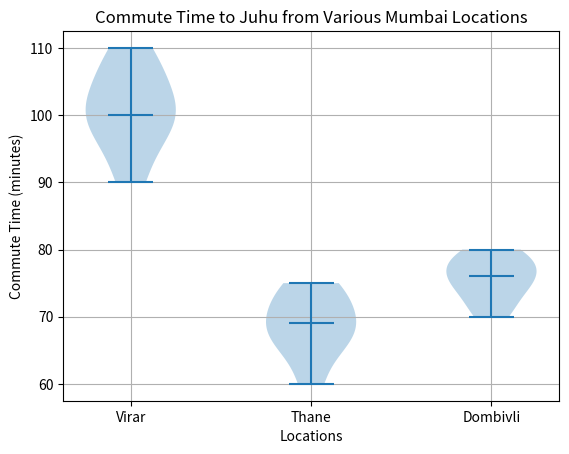

Write the Python code that produced this figure.
"""
Scenario:

Students are attending classes at a training institute
in Juhu, and they come from different parts of Mumbai:

Virar

Thane

Dombivli

We’ll record some fictional but realistic commute
times in minutes for students coming from each area.

"""
# Violin Plot with Real Mumbai Locations

from matplotlib import pyplot as py

# Commute times (in minutes) for students from each area
virar = [90, 95, 100, 110, 105, 100, 98, 102, 107]
thane = [60, 65, 70, 75, 72, 68, 66, 74, 69]
dombivli = [70, 75, 78, 80, 76, 74, 72, 79, 77]

# Combine the data
data = [virar, thane, dombivli]

# Create the violin plot
py.violinplot(data, showmedians=True)

# Customize the plot
py.title("Commute Time to Juhu from Various Mumbai Locations")
py.xlabel("Locations")
py.ylabel("Commute Time (minutes)")
py.grid(True)
py.xticks([1, 2, 3], ['Virar', 'Thane', 'Dombivli'])

# Show the plot
py.show()

"""
virar = [90, 95, 100, 110, 105, 100, 98, 102, 107]

	Minimum commute time: 90 minutes

	Maximum commute time: 110 minutes
	
	Median commute time: 100 minutes

Interpretation:

Students from Virar take between 90 and 110 minutes 
to reach Juhu. Most students take around 100 minutes, 
which is the median.


thane = [60, 65, 70, 75, 72, 68, 66, 74, 69]

	Minimum commute time: 60 minutes

	Maximum commute time: 75 minutes

	Median commute time: 69 minutes

Interpretation:

Students from Thane take between 60 and 75 minutes to reach 
Juhu. The median is 69 minutes, meaning most students 
take around that much time. 


dombivli = [70, 75, 78, 80, 76, 74, 72, 79, 77]

	Minimum commute time: 70 minutes

	Maximum commute time: 80 minutes

	Median commute time: 75 minutes

Interpretation:

Students from Dombivli take between 70 and 80 minutes 
to reach Juhu. The median is 75 minutes, meaning most 
students take around that much time to reach Juhu 
from Dombivali.

"""